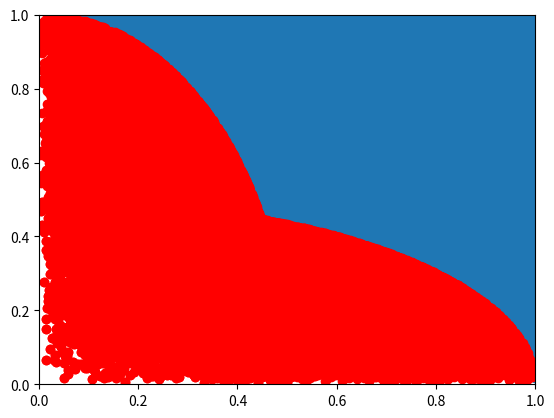

Generate this figure with matplotlib:
#! /usr/bin/env python3

'''
Abstruct
'''

import math
import random
from abc import ABCMeta, abstractmethod

import numpy as np


A = 10
PI2 = 2 * math.pi
PI4 = 4 * math.pi
PI6 = 6 * math.pi
PI10 = 10 * math.pi

class TestProblem_Error(Exception):
    pass
class TestProblem(metaclass=ABCMeta):

    def __init__(self, n_obj):
        self.n_obj = n_obj

    @abstractmethod
    def __call__(self):
        pass 

################################################################################
# S.O.
################################################################################

def rastrigin(x):
    return A * len(x) + sum(map(lambda v: v ** 2 - A * math.cos(PI2 * v), x))

# rastrigin.range = [-5, 5]


def rosenbrock(x):
    return sum(map(lambda i: 100 * (x[i+1] - x[i] ** 2) ** 2 + (1 - x[i]) ** 2,
                   range(len(x) - 1)))

# rosenbrock.range = [-2, 2]


################################################################################
# M.O.
################################################################################

def zdt1(x, *args):
    if args:
        x = [x, *args]
    n = len(x)
    if n == 1:
        return x[0], 1 - math.sqrt(x[0])

    # g = 1 + 9 * np.sum(x[1:]) / (n - 1)
    f1 = x[0]
    g = 1 + 9/(n - 1) * sum(x[1:])
    h = 1.0 - math.sqrt(f1/g)
    f2 = g*h
    # return x[0], g * (1 - math.sqrt(x[0] / g))
    return f1, f2


def zdt2(x):
    if len(x) == 1:
        return x[0], 1 - x[0] ** 2

    g = 1 + 9 * np.sum(x[1:]) / (len(x) - 1)
    return x[0], g * (1 - (x[0] / g) ** 2)


def zdt3(x):
    if len(x) == 1:
        return x[0], 1 - math.sqrt(x[0]) - x[0] * math.sin(PI10 * x[0])

    g = 1 + 9 * np.sum(x[1:]) / (len(x) - 1)
    v = x[0] / g
    return x[0], g * (1 - math.sqrt(v) - v * math.sin(PI10 * x[0]))


def zdt4(x):
    if len(x) == 1:
        return x[0], 1 - math.sqrt(x[0])

    g = 1 + 10 * (len(x) - 1) \
        + sum(map(lambda v: v ** 2 - 10 * math.cos(PI4 * v), x[1:]))
    return x[0], g * (1 - math.sqrt(x[0] / g))


def zdt6(x):
    f = 1 - math.exp(-4 * x[0]) * math.sin(PI6 * x[0]) ** 6
    if len(x) == 1:
        return f, 1 - f ** 2

    g = 1 + 9 * (np.sum(x[1:]) / (len(x) - 1)) ** 0.25
    return f, g * (1 - (f / g) ** 2)

def DTLZ2(x):
    
    f1 = sum( math.pow(xi-0.5, 2.0) for xi in x )


################################################################################
# M.O. w/ const
################################################################################

def osy(x):
    """ The Osyczka and Kundu(OSY) test problem is 
        a six-variable problem with 2-objectives 
        and 6 inquality constraints.

        where 
        0<=x1,x2,x6<=10,
        1<=x3,x5<=5,
        0<=x4<=4

    """
    if len(x) == 1:
        return x[0], 1 - math.sqrt(x[0])

    f1 = sum(map(lambda i, v: (-1 if i else -25) * (x[i] - v)**2, 
                range(5), ([2, 2, 1, 4, 1]) ))
    f2 = sum(map(lambda v: v ** 2, x))
    g1 = x[0] + x[1] - 2
    g2 = 6 - x[0] - x[1]
    g3 = 2 - x[1] + x[0]
    g4 = 2 - x[0] + 3 * x[1]
    g5 = 4 - (x[2] - 3) ** 2 - x[3]
    g6 = (x[4] - 3) ** 2 + x[5] - 4
    return (f1, f2), (g1, g2, g3, g4, g5, g6)

def tnk(x):
    """TNK -- n_obj=2, n_dv=2, n_constraint=2
    
    Arguments:
        x {[np.ndarray]} -- [ 0 <= x[0],x[1] <= PI ]
    """
    f1 = x[0]
    f2 = x[1]

    g1 = x[0]**2 + x[1]**2 -1 - 0.1*np.cos(16*np.arctan(x[0]/x[1])) #>=0
    g2 = -(x[0] - 0.5)**2 - (x[1] - 0.5)**2 + 0.5   #>=0

    return (f1, f2), (g1, g2)

class Constraint_TestProblem(TestProblem):
    def __init__(self, n_obj=2, n_const=2):
        super().__init__(n_obj)
        self.n_const = n_const
    
    @abstractmethod
    def __call__(self):
        pass

class Circle_problem(Constraint_TestProblem):
    def __init__(self):
        super().__init__(2, 1)

    def __call__(self, x):
        if len(x) != 2:
            raise TestProblem_Error("len(x) != 2.")

        value = list(x)
        violation = np.sqrt(x[0]**2 + x[1]**2) - 1

        return (value, violation)


class mCDTLZ(Constraint_TestProblem):

    def __init__(self, n_obj=2, n_const=2):
        super().__init__(n_obj, n_const)
        self.n_dv = None


    def __call__(self, x):
        if not hasattr(x, "__len__"):
            raise TestProblem_Error("dv size error.")
        
        if self.n_dv is None:
            self.n_dv = len(x)
            self.n_bar_m = int(self.n_dv/self.n_obj)
            print("n/m = ", self.n_bar_m)

        # n = self.n_dv  # num of design variable
        # m = self.n_obj #num of objective function
        
        f = [0]*self.n_obj
        g = [0]*self.n_obj


        for i in range(self.n_obj):
            # calc objective func 
            f[i] = self.calc_objfunc(x, i)
        
        for i in range(self.n_obj):
            # calc constraint violation
            g[i] = self.calc_constfunc(x, f, i)

        return f, g

    def calc_objfunc(self, x, i):
        n_bar_m = self.n_bar_m
        st = int((i)*n_bar_m)
        fin = int((i+1)*n_bar_m)
        
        lis = [math.sqrt(xl) for xl in x[st:fin]]
        # print("st, fin =",i, st, fin)
        # print("list = ", lis, "\n")
        res = (1/n_bar_m)*sum(lis)
        return res

    def calc_constfunc(self, x, f, i):
        # g_fin = self.n_obj-1
        # g_st = 0
        lis = [f[l]**2 for l in range(self.n_obj) if l != i]
        res = f[i]**2 + 4*(sum(lis)) - 1
        return -res



class Knapsack(Constraint_TestProblem):

    def __init__(self, n_obj=2, n_items=500, n_const=2, phi=0.8):
        """ 
            n_obj: num of objectives (m),
            n_items: num of items (l),
            n_const: num of knapsack (k),
            phi: feasibility ratio for each knapsack.

            dv range = [0.0~0.1]
        """
        super().__init__(n_obj, n_const)

        class kp_item(object):
            def __init__(self, 
                            n_obj, 
                            n_const, 
                            rand_lower=10,
                            rand_upper=100
                            ):
                self.m = n_obj  # num of obj
                self.k = n_const    # num of knapsack(constraint)
                self.profits = [random.randint(rand_lower, rand_upper) for i in range(n_obj)]
                self.weights = [random.randint(rand_lower, rand_upper) for i in range(n_const)]

        # phi setting
        if not hasattr(phi, "__iter__"):
            self.phi = [phi]*self.n_const
        elif len(phi) == self.n_const:
            self.phi = phi
        else:
            raise TestProblem_Error("phi array size is invalid.")
        print(self.phi)
        
        # num of items
        self.n_items = n_items
        # init items
        self.items = [kp_item(self.n_obj, self.n_const) for i in range(self.n_items)]
        # knapsack's capacity
        self.capa = []
        for j in range(self.n_const):
            c_j = self.phi[j]*sum([self.items[l].weights[j] for l in range(self.n_items)])
            self.capa.append(c_j)
        
        # for debug
        print("init knapsack")
        print("items : ", self.items[0].__dict__)
        print("capa : ", self.capa)
    
    def __call__(self, x):
        # print("callable")

        if not hasattr(x, "__iter__"):
            raise TestProblem_Error("x must be iterable.")
        
        f = [0]*(self.n_obj)
        for i in range(self.n_obj):
            _profits = np.array([self.items[l].profits[i] for l in range(self.n_items)])
            # _p_times_x = list(map(lambda p_li,x_l: p_li*x_l, _profits,x))
            _p_times_x = _profits*np.array(x)
            f_i = sum( _p_times_x )
            # f.append(f_i)
            f[i] = f_i

        cv = [0]*self.n_const
        for j in range(self.n_const):
            _weights = np.array([self.items[l].weights[j] for l in range(self.n_items)])
            # _w_times_x = list(map(lambda w_li,x_l: w_li*x_l, _weights,x))
            _w_times_x = _weights*np.array(x)
            v_i = sum(_w_times_x) - self.capa[j]
            # for debug
            # print(self.capa[j], v_i)

            # if v_i <= 0:
            #     v_i = 0
            # cv.append(v_i)
            cv[j] = v_i
            # print(f, cv)

        return f, cv 



################################################################################

def __test__():
    import matplotlib.pyplot as plt
    # x = [0, 1, 2, 3, 4, 5]
    # print(*osy(x))

    # x = [np.cos(np.pi/4.0), np.sin(np.pi/4.0)]
    # circle = Circle_problem()
    # res = circle(x)

    div = 21
    n_obj = 2
    dv_size = 2
    random.seed(10)
    cdtlz = mCDTLZ(n_obj=n_obj, n_const=n_obj)
    # res = cdtlz(x)

    res2 = []
    for i in range(300000):
        x = [random.uniform(0.0, 1.0) for _ in range(dv_size)]
        # x = [0]
        res2.append(cdtlz(x))

    # res2 = []
    # xs = [0]*dv_size
    # for i in range(dv_size):
    #     xs[i] = np.linspace(0.0, 1.0, div)

    # xss = np.meshgrid(*xs)

    # for i in range(dv_size):
    #     xss[i] = xss[i].ravel()

    # for i, _xs in enumerate(zip(*xss)):
    #     x = _xs
    #     if i%10000 == 0:
    #         print("_xs: ",_xs)
    #     res2.append(cdtlz(x))
    
    # mk_kp = Knapsack(n_obj=n_obj, n_items=dv_size, n_const=n_obj, phi=0.8)
    # res = mk_kp(x)
    res2 = np.array(res2)

    # response
    print("\ndv: ", x)
    # print("return: ", res2[:,:,:])

    res3 = res2[res2[:,1,0]<=0]
    res3 = res3[res3[:,1,1]<=0]

    infeasible = res2[res2[:,1,0] > 0]
    infeasible2 = res2[res2[:,1,1] > 0]
    
    plt.scatter(res3[:,0,0], res3[:,0,1])
    plt.scatter(infeasible[:,0,0], infeasible[:,0,1], c="red")
    plt.scatter(infeasible2[:,0,0], infeasible2[:,0,1], c="red")
    plt.xlim([0.0, 1.0])
    plt.ylim([0.0, 1.0])
    plt.show()


################################################################################


def main():
    '''
    docstring for main.
    '''

    __test__()


if __name__ == '__main__':
    main()
